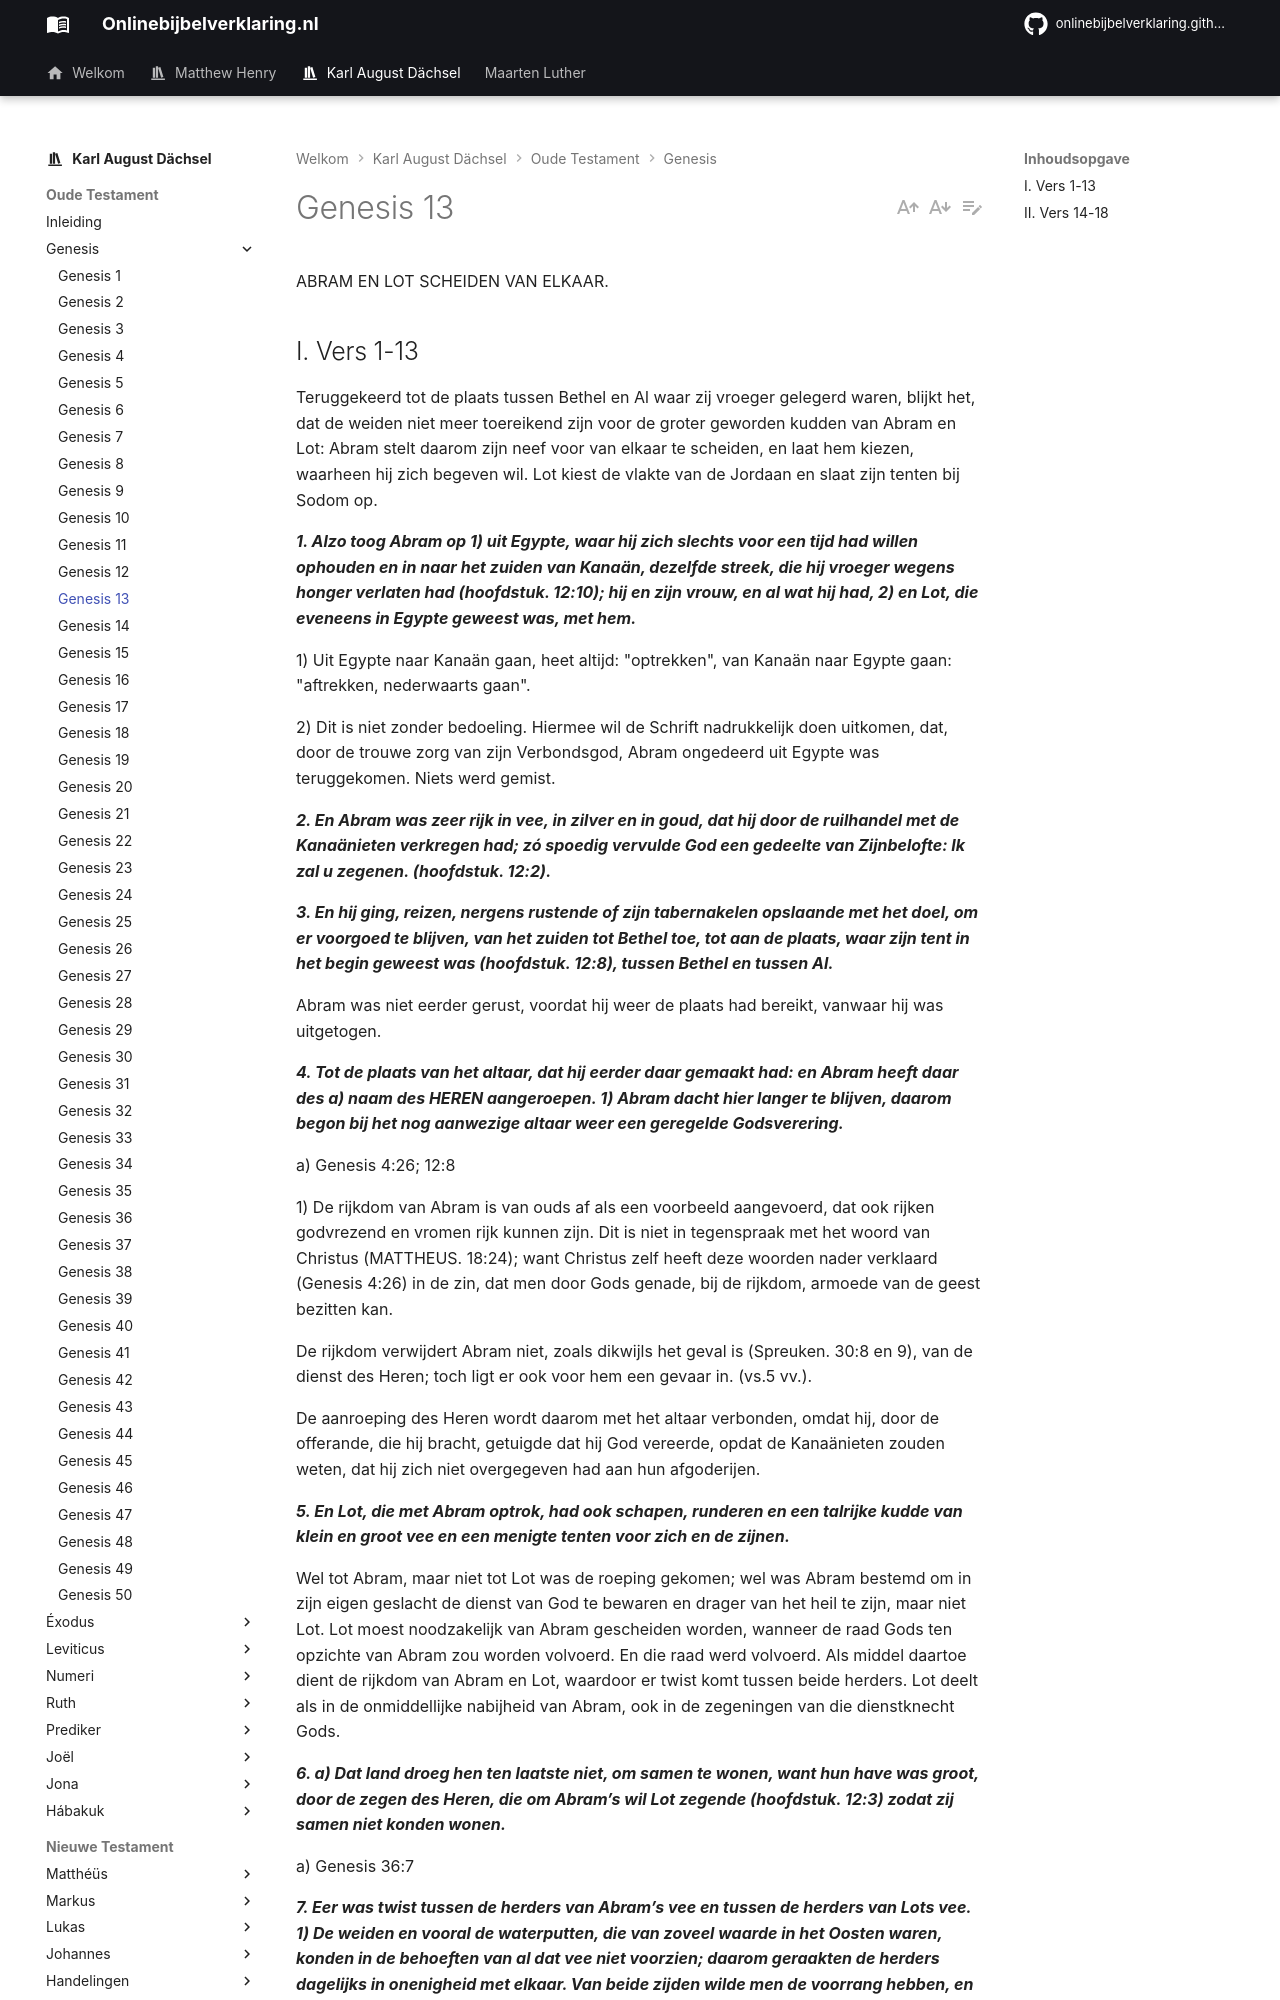

repository: onlinebijbelverklaring/onlinebijbelverklaring.github.io · page: karlaugustdachsel/Genesis/Genesis13/index.html · generator: mkdocs

ABRAM EN LOT SCHEIDEN VAN ELKAAR.

## I. Vers 1-13
Teruggekeerd tot de plaats tussen Bethel en Al waar zij vroeger gelegerd waren, blijkt het, dat de weiden niet meer toereikend zijn voor de groter geworden kudden van Abram en Lot: Abram stelt daarom zijn neef voor van elkaar te scheiden, en laat hem kiezen, waarheen hij zich begeven wil. Lot kiest de vlakte van de Jordaan en slaat zijn tenten bij Sodom op.

***1. Alzo toog Abram op 1) uit Egypte, waar hij zich slechts voor een tijd had willen ophouden en in naar het zuiden van Kanaän, dezelfde streek, die hij vroeger wegens honger verlaten had (hoofdstuk. 12:10); hij en zijn vrouw, en al wat hij had, 2) en Lot, die eveneens in Egypte geweest was, met hem.***

1) Uit Egypte naar Kanaän gaan, heet altijd: "optrekken", van Kanaän naar Egypte gaan: "aftrekken, nederwaarts gaan".

2) Dit is niet zonder bedoeling. Hiermee wil de Schrift nadrukkelijk doen uitkomen, dat, door de trouwe zorg van zijn Verbondsgod, Abram ongedeerd uit Egypte was teruggekomen. Niets werd gemist.

***2. En Abram was zeer rijk in vee, in zilver en in goud, dat hij door de ruilhandel met de Kanaänieten verkregen had; zó spoedig vervulde God een gedeelte van Zijnbelofte: Ik zal u zegenen. (hoofdstuk. 12:2).***

***3. En hij ging, reizen, nergens rustende of zijn tabernakelen opslaande met het doel, om er voorgoed te blijven, van het zuiden tot Bethel toe, tot aan de plaats, waar zijn tent in het begin geweest was (hoofdstuk. 12:8), tussen Bethel en tussen Al.***

Abram was niet eerder gerust, voordat hij weer de plaats had bereikt, vanwaar hij was uitgetogen.

***4. Tot de plaats van het altaar, dat hij eerder daar gemaakt had: en Abram heeft daar des a) naam des HEREN aangeroepen. 1) Abram dacht hier langer te blijven, daarom begon bij het nog aanwezige altaar weer een geregelde Godsverering.***

a) Genesis 4:26; 12:8

1) De rijkdom van Abram is van ouds af als een voorbeeld aangevoerd, dat ook rijken godvrezend en vromen rijk kunnen zijn. Dit is niet in tegenspraak met het woord van Christus (MATTHEUS. 18:24); want Christus zelf heeft deze woorden nader verklaard (Genesis 4:26) in de zin, dat men door Gods genade, bij de rijkdom, armoede van de geest bezitten kan.

De rijkdom verwijdert Abram niet, zoals dikwijls het geval is (Spreuken. 30:8 en 9), van de dienst des Heren; toch ligt er ook voor hem een gevaar in. (vs.5 vv.).

De aanroeping des Heren wordt daarom met het altaar verbonden, omdat hij, door de offerande, die hij bracht, getuigde dat hij God vereerde, opdat de Kanaänieten zouden weten, dat hij zich niet overgegeven had aan hun afgoderijen.

***5. En Lot, die met Abram optrok, had ook schapen, runderen en een talrijke kudde van klein en groot vee en een menigte tenten voor zich en de zijnen.***

Wel tot Abram, maar niet tot Lot was de roeping gekomen; wel was Abram bestemd om in zijn eigen geslacht de dienst van God te bewaren en drager van het heil te zijn, maar niet Lot. Lot moest noodzakelijk van Abram gescheiden worden, wanneer de raad Gods ten opzichte van Abram zou worden volvoerd. En die raad werd volvoerd. Als middel daartoe dient de rijkdom van Abram en Lot, waardoor er twist komt tussen beide herders. Lot deelt als in de onmiddellijke nabijheid van Abram, ook in de zegeningen van die dienstknecht Gods.

***6. a) Dat land droeg hen ten laatste niet, om samen te wonen, want hun have was groot, door de zegen des Heren, die om Abram’s wil Lot zegende (hoofdstuk. 12:3) zodat zij samen niet konden wonen.***

a) Genesis 36:7

***7. Eer was twist tussen de herders van Abram’s vee en tussen de herders van Lots vee. 1) De weiden en vooral de waterputten, die van zoveel waarde in het Oosten waren, konden in de behoeften van al dat vee niet voorzien; daarom geraakten de herders dagelijks in onenigheid met elkaar. Van beide zijden wilde men de voorrang hebben, en het is niet onwaarschijnlijk, dat Lots herders altijd zich het beste en meeste toe-eigenden. a) Ook woonden toen de Kanaänieten en de Ferezieten, 2) als de eigenlijke bezitters in dat land, zodat de herders van Abram en Lot zich niet verder konden uitbreiden, en er gevaar was ook met deze in twist te zullen komen. Er bleef dus niets over, dan van elkaar te scheidden.***

a) Genesis 12:6

1) Voor de eerste maal dat in de Heilige Schrift van rijkdom sprake is, wordt ons tevens een nadelig gevolg daarvan gemeld. De rijkdom wordt Abram tot een last, daar hij geen ruimte genoeg voor zijn vee vindt; dit brengt verdeeldheid teweeg; hij moet scheiden van zijn neef.
